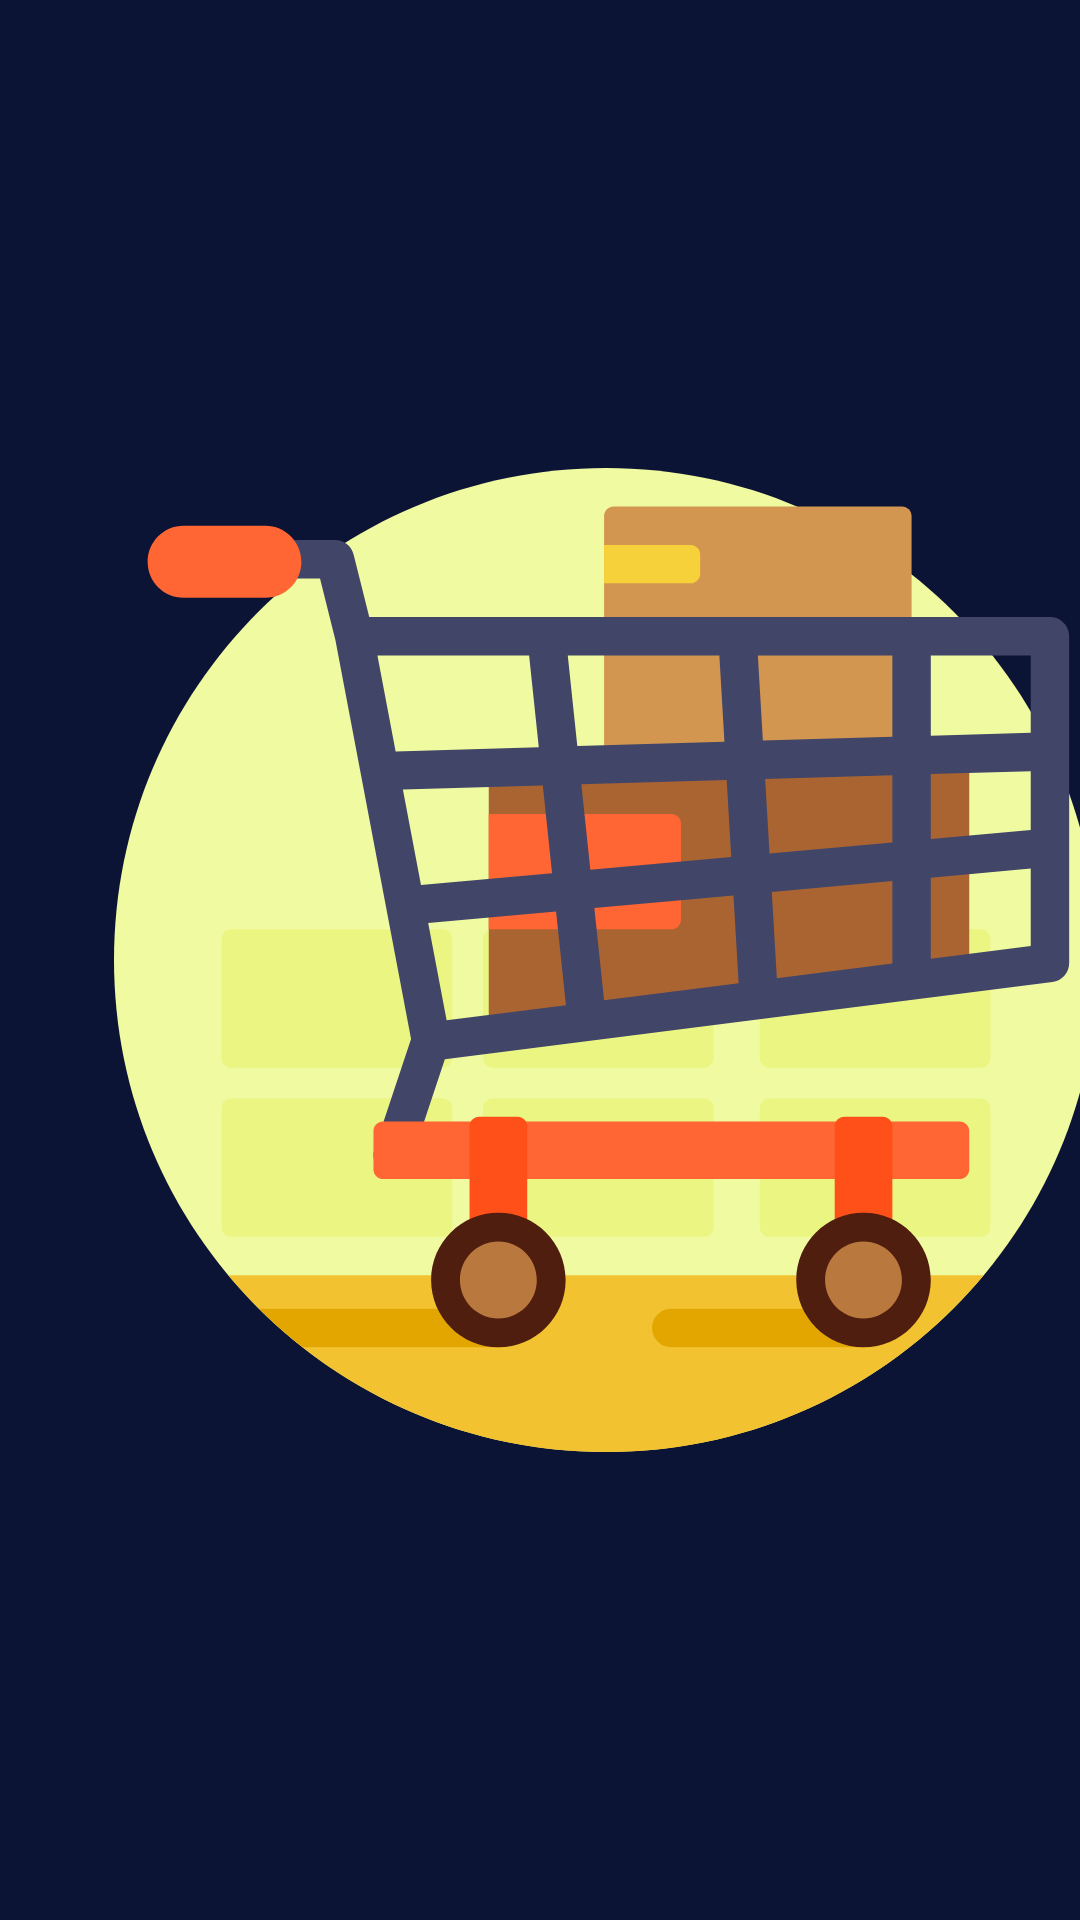

Reconstruct the res/layout file that produces this screen, plus the resources it refers to.
<!-- AndroidManifest.xml: activity theme AppTheme.NoActionBar -->
<!-- res/layout/activity_splash_screen.xml -->
<?xml version="1.0" encoding="utf-8"?>
<LinearLayout xmlns:android="http://schemas.android.com/apk/res/android"
    xmlns:app="http://schemas.android.com/apk/res-auto"
    xmlns:tools="http://schemas.android.com/tools"
    android:layout_width="match_parent"
    android:layout_height="match_parent"
    android:background="@color/blueDarkerBG"
    tools:context=".SplashScreenActivity">


    <ImageView
        android:id="@+id/splashScreen"
        android:layout_width="328dp"
        android:layout_height="409dp"
        android:layout_gravity="center"
        android:layout_marginLeft="38dp"
        android:src="@drawable/ic_shopping_cart_logo" />


</LinearLayout>
<!-- resources referenced by this layout -->
<resources>
  <color name="blueDarkerBG">#0B1435</color>
  <!-- drawable ic_shopping_cart_logo: vector/xml drawable (drawable, 4846 chars, omitted) -->
  <style name="AppTheme.NoActionBar">
          <item name="windowActionBar">false</item>
          <item name="windowNoTitle">true</item>
      </style>
</resources>
